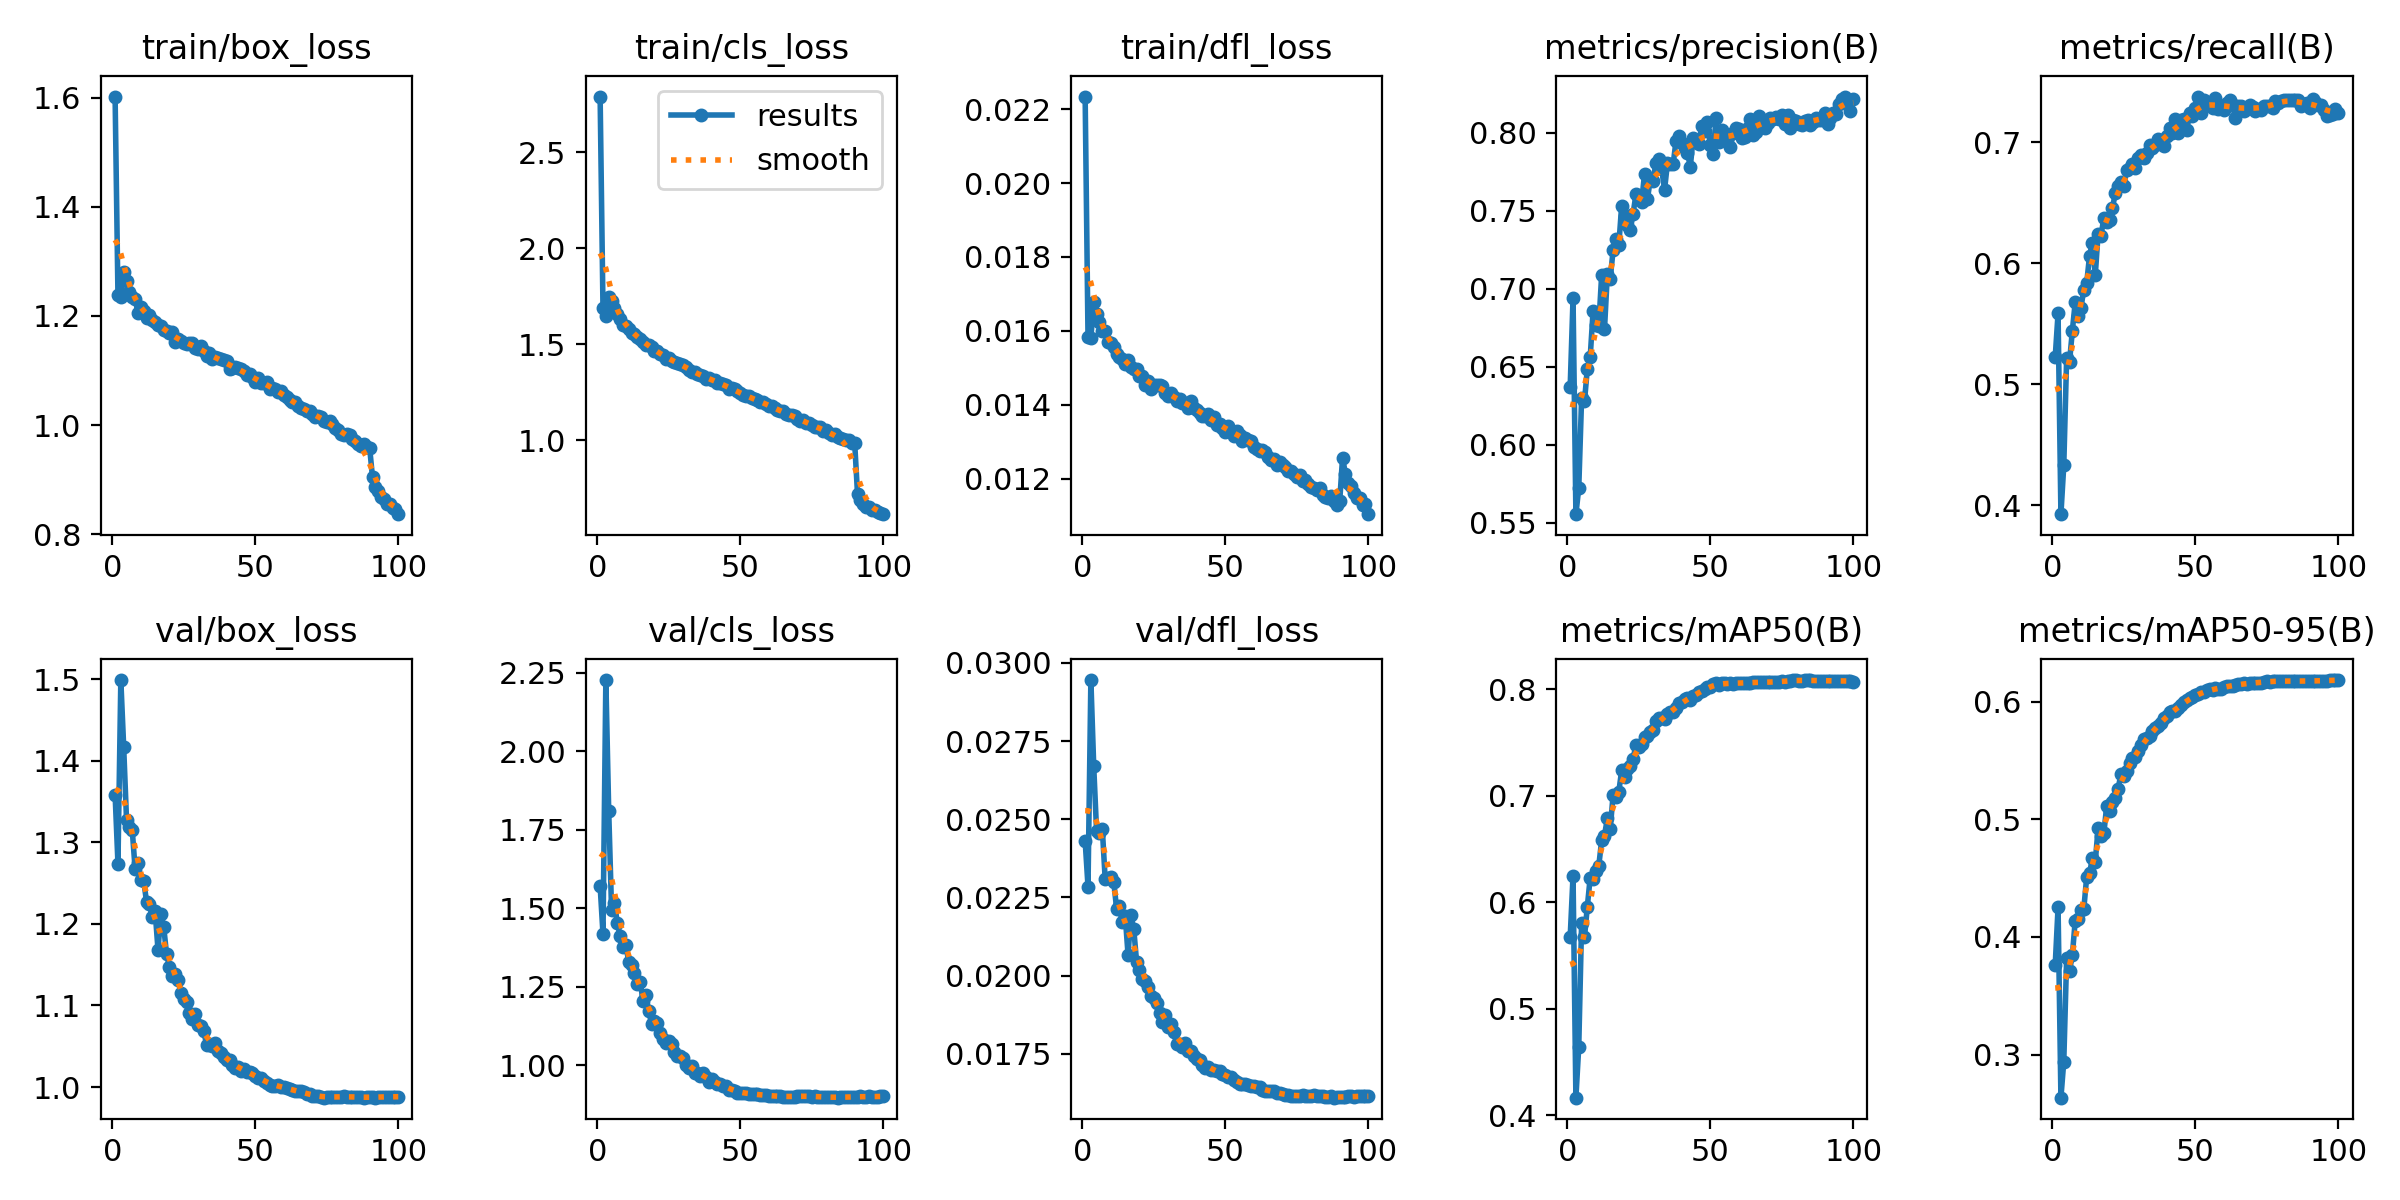

Data behind this chart, as committed beside it:
epoch, time, train/box_loss, train/cls_loss, train/dfl_loss, metrics/precision(B), metrics/recall(B), metrics/mAP50(B), metrics/mAP50-95(B), val/box_loss, val/cls_loss, val/dfl_loss, lr/pg0, lr/pg1, lr/pg2, lr/pg3, lr/pg4, lr/pg5, lr/pg6, lr/pg7
1, 220.8, 1.602, 2.789, 0.02234, 0.6372, 0.5225, 0.5672, 0.376, 1.359, 1.571, 0.0243, 0.009961, 0.00332, 0.009961, 0.00332, 0.009961, 0.00332, 0.009961, 0.00332
2, 413.7, 1.238, 1.687, 0.01584, 0.694, 0.5585, 0.6247, 0.425, 1.274, 1.418, 0.02285, 0.01976, 0.006588, 0.01976, 0.006588, 0.01976, 0.006588, 0.01976, 0.006588
3, 607.3, 1.235, 1.648, 0.01582, 0.5556, 0.3928, 0.4163, 0.2633, 1.499, 2.226, 0.02945, 0.02937, 0.009789, 0.02937, 0.009789, 0.02937, 0.009789, 0.02937, 0.009789
4, 795.8, 1.28, 1.745, 0.01677, 0.5723, 0.4331, 0.4642, 0.2941, 1.417, 1.811, 0.02669, 0.02911, 0.009703, 0.02911, 0.009703, 0.02911, 0.009703, 0.02911, 0.009703
5, 982.7, 1.264, 1.724, 0.01645, 0.6303, 0.522, 0.5807, 0.382, 1.327, 1.495, 0.02461, 0.02881, 0.009604, 0.02881, 0.009604, 0.02881, 0.009604, 0.02881, 0.009604
6, 1177, 1.243, 1.689, 0.01625, 0.628, 0.5183, 0.5669, 0.3709, 1.319, 1.517, 0.02455, 0.02851, 0.009505, 0.02851, 0.009505, 0.02851, 0.009505, 0.02851, 0.009505
7, 1387, 1.235, 1.655, 0.01599, 0.6488, 0.5444, 0.5959, 0.3847, 1.315, 1.453, 0.0247, 0.02822, 0.009406, 0.02822, 0.009406, 0.02822, 0.009406, 0.02822, 0.009406
8, 1589, 1.232, 1.631, 0.01599, 0.6563, 0.5679, 0.6231, 0.4138, 1.267, 1.412, 0.02309, 0.02792, 0.009307, 0.02792, 0.009307, 0.02792, 0.009307, 0.02792, 0.009307
9, 1783, 1.206, 1.602, 0.0157, 0.6856, 0.5564, 0.6214, 0.4156, 1.274, 1.376, 0.02311, 0.02762, 0.009208, 0.02762, 0.009208, 0.02762, 0.009208, 0.02762, 0.009208
10, 1978, 1.217, 1.594, 0.01568, 0.6768, 0.5633, 0.6289, 0.4232, 1.253, 1.385, 0.02315, 0.02733, 0.009109, 0.02733, 0.009109, 0.02733, 0.009109, 0.02733, 0.009109
11, 2186, 1.209, 1.581, 0.01557, 0.6765, 0.5782, 0.6341, 0.4238, 1.253, 1.328, 0.023, 0.02703, 0.00901, 0.02703, 0.00901, 0.02703, 0.00901, 0.02703, 0.00901
12, 2389, 1.197, 1.557, 0.01538, 0.7087, 0.5834, 0.6579, 0.4507, 1.227, 1.321, 0.02214, 0.02673, 0.008911, 0.02673, 0.008911, 0.02673, 0.008911, 0.02673, 0.008911
13, 2579, 1.203, 1.554, 0.01529, 0.6744, 0.606, 0.6625, 0.4539, 1.224, 1.294, 0.02223, 0.02644, 0.008812, 0.02644, 0.008812, 0.02644, 0.008812, 0.02644, 0.008812
14, 2786, 1.193, 1.536, 0.01523, 0.7095, 0.6171, 0.6788, 0.4669, 1.208, 1.259, 0.02173, 0.02614, 0.008713, 0.02614, 0.008713, 0.02614, 0.008713, 0.02614, 0.008713
15, 2979, 1.189, 1.529, 0.0151, 0.7065, 0.5899, 0.6691, 0.4637, 1.215, 1.267, 0.02192, 0.02584, 0.008614, 0.02584, 0.008614, 0.02584, 0.008614, 0.02584, 0.008614
16, 3179, 1.183, 1.509, 0.0152, 0.7247, 0.6243, 0.7004, 0.4924, 1.168, 1.206, 0.02067, 0.02555, 0.008515, 0.02555, 0.008515, 0.02555, 0.008515, 0.02555, 0.008515
17, 3381, 1.181, 1.494, 0.01502, 0.7322, 0.6229, 0.6986, 0.4858, 1.212, 1.223, 0.02195, 0.02525, 0.008416, 0.02525, 0.008416, 0.02525, 0.008416, 0.02525, 0.008416
18, 3570, 1.173, 1.494, 0.01497, 0.728, 0.637, 0.7037, 0.4881, 1.196, 1.172, 0.02148, 0.02495, 0.008317, 0.02495, 0.008317, 0.02495, 0.008317, 0.02495, 0.008317
19, 3752, 1.172, 1.486, 0.01496, 0.7533, 0.6342, 0.7237, 0.511, 1.163, 1.133, 0.02043, 0.02465, 0.008218, 0.02465, 0.008218, 0.02465, 0.008218, 0.02465, 0.008218
20, 3935, 1.169, 1.466, 0.01478, 0.7469, 0.636, 0.7175, 0.507, 1.148, 1.141, 0.02018, 0.02436, 0.008119, 0.02436, 0.008119, 0.02436, 0.008119, 0.02436, 0.008119
21, 4120, 1.17, 1.462, 0.01478, 0.7409, 0.6453, 0.7252, 0.5148, 1.136, 1.135, 0.01989, 0.02406, 0.00802, 0.02406, 0.00802, 0.02406, 0.00802, 0.02406, 0.00802
22, 4304, 1.152, 1.447, 0.01453, 0.738, 0.6578, 0.7279, 0.5182, 1.138, 1.103, 0.01982, 0.02376, 0.007921, 0.02376, 0.007921, 0.02376, 0.007921, 0.02376, 0.007921
23, 4488, 1.157, 1.445, 0.01465, 0.7483, 0.6637, 0.7348, 0.526, 1.131, 1.085, 0.01963, 0.02347, 0.007822, 0.02347, 0.007822, 0.02347, 0.007822, 0.02347, 0.007822
24, 4675, 1.155, 1.425, 0.01444, 0.7606, 0.6669, 0.7479, 0.5387, 1.116, 1.072, 0.01936, 0.02317, 0.007723, 0.02317, 0.007723, 0.02317, 0.007723, 0.02317, 0.007723
25, 4861, 1.15, 1.426, 0.01454, 0.7582, 0.6641, 0.7456, 0.5368, 1.108, 1.079, 0.0193, 0.02287, 0.007624, 0.02287, 0.007624, 0.02287, 0.007624, 0.02287, 0.007624
26, 5050, 1.149, 1.414, 0.01454, 0.7559, 0.6774, 0.7489, 0.5408, 1.104, 1.068, 0.01914, 0.02258, 0.007525, 0.02258, 0.007525, 0.02258, 0.007525, 0.02258, 0.007525
27, 5238, 1.151, 1.409, 0.01453, 0.7739, 0.6785, 0.7548, 0.5482, 1.09, 1.044, 0.0188, 0.02228, 0.007426, 0.02228, 0.007426, 0.02228, 0.007426, 0.02228, 0.007426
28, 5425, 1.151, 1.402, 0.0145, 0.7576, 0.6816, 0.7563, 0.5518, 1.083, 1.029, 0.01853, 0.02198, 0.007327, 0.02198, 0.007327, 0.02198, 0.007327, 0.02198, 0.007327
29, 5608, 1.142, 1.397, 0.01433, 0.7699, 0.6791, 0.7595, 0.5529, 1.09, 1.031, 0.01874, 0.02168, 0.007228, 0.02168, 0.007228, 0.02168, 0.007228, 0.02168, 0.007228
30, 5793, 1.14, 1.393, 0.01423, 0.7694, 0.6872, 0.7621, 0.5581, 1.076, 1.025, 0.01837, 0.02139, 0.007129, 0.02139, 0.007129, 0.02139, 0.007129, 0.02139, 0.007129
31, 5980, 1.144, 1.384, 0.01431, 0.7811, 0.6897, 0.7698, 0.563, 1.075, 1.002, 0.01844, 0.02109, 0.00703, 0.02109, 0.00703, 0.02109, 0.00703, 0.02109, 0.00703
32, 6161, 1.136, 1.368, 0.0142, 0.7833, 0.687, 0.7725, 0.5683, 1.068, 0.9906, 0.01819, 0.02079, 0.006931, 0.02079, 0.006931, 0.02079, 0.006931, 0.02079, 0.006931
33, 6345, 1.127, 1.354, 0.01411, 0.7766, 0.6908, 0.7729, 0.569, 1.052, 0.9984, 0.01781, 0.0205, 0.006832, 0.0205, 0.006832, 0.0205, 0.006832, 0.0205, 0.006832
34, 6533, 1.131, 1.357, 0.01416, 0.7637, 0.6979, 0.7716, 0.5709, 1.053, 0.9769, 0.0178, 0.0202, 0.006733, 0.0202, 0.006733, 0.0202, 0.006733, 0.0202, 0.006733
35, 6725, 1.121, 1.345, 0.01405, 0.7806, 0.6949, 0.7772, 0.5752, 1.05, 0.9769, 0.01773, 0.0199, 0.006634, 0.0199, 0.006634, 0.0199, 0.006634, 0.0199, 0.006634
36, 6914, 1.125, 1.339, 0.01406, 0.7798, 0.6978, 0.7789, 0.5773, 1.054, 0.9675, 0.01784, 0.01961, 0.006535, 0.01961, 0.006535, 0.01961, 0.006535, 0.01961, 0.006535
37, 7099, 1.122, 1.336, 0.01392, 0.7798, 0.7027, 0.7789, 0.5789, 1.044, 0.9747, 0.0176, 0.01931, 0.006436, 0.01931, 0.006436, 0.01931, 0.006436, 0.01931, 0.006436
38, 7286, 1.12, 1.318, 0.01411, 0.795, 0.6983, 0.7828, 0.5817, 1.042, 0.9627, 0.01759, 0.01901, 0.006337, 0.01901, 0.006337, 0.01901, 0.006337, 0.01901, 0.006337
39, 7481, 1.119, 1.323, 0.01392, 0.798, 0.6967, 0.787, 0.5865, 1.037, 0.9478, 0.01743, 0.01871, 0.006238, 0.01871, 0.006238, 0.01871, 0.006238, 0.01871, 0.006238
40, 7678, 1.117, 1.316, 0.01386, 0.7934, 0.7053, 0.7877, 0.588, 1.034, 0.9557, 0.01734, 0.01842, 0.006139, 0.01842, 0.006139, 0.01842, 0.006139, 0.01842, 0.006139
41, 7865, 1.103, 1.314, 0.01379, 0.7907, 0.7116, 0.7911, 0.5911, 1.034, 0.9465, 0.0173, 0.01812, 0.00604, 0.01812, 0.00604, 0.01812, 0.00604, 0.01812, 0.00604
42, 8057, 1.104, 1.297, 0.0137, 0.7874, 0.7076, 0.7916, 0.5924, 1.026, 0.9422, 0.01713, 0.01782, 0.005941, 0.01782, 0.005941, 0.01782, 0.005941, 0.01782, 0.005941
43, 8248, 1.106, 1.296, 0.0137, 0.7784, 0.7192, 0.7901, 0.5924, 1.023, 0.9421, 0.01704, 0.01753, 0.005842, 0.01753, 0.005842, 0.01753, 0.005842, 0.01753, 0.005842
44, 8433, 1.104, 1.29, 0.01376, 0.7969, 0.7076, 0.7935, 0.5943, 1.025, 0.9348, 0.01709, 0.01723, 0.005743, 0.01723, 0.005743, 0.01723, 0.005743, 0.01723, 0.005743
45, 8627, 1.103, 1.285, 0.01358, 0.7944, 0.7185, 0.7945, 0.5969, 1.02, 0.936, 0.017, 0.01693, 0.005644, 0.01693, 0.005644, 0.01693, 0.005644, 0.01693, 0.005644
46, 8812, 1.099, 1.268, 0.01368, 0.7931, 0.7188, 0.7974, 0.5999, 1.022, 0.9214, 0.017, 0.01664, 0.005545, 0.01664, 0.005545, 0.01664, 0.005545, 0.01664, 0.005545
47, 8997, 1.092, 1.27, 0.01345, 0.8046, 0.7102, 0.7988, 0.6016, 1.018, 0.922, 0.01694, 0.01634, 0.005446, 0.01634, 0.005446, 0.01634, 0.005446, 0.01634, 0.005446
48, 9182, 1.093, 1.266, 0.01347, 0.8014, 0.7239, 0.8007, 0.6028, 1.018, 0.9187, 0.01694, 0.01604, 0.005347, 0.01604, 0.005347, 0.01604, 0.005347, 0.01604, 0.005347
49, 9375, 1.088, 1.255, 0.01337, 0.8069, 0.7215, 0.8017, 0.6038, 1.017, 0.913, 0.01687, 0.01574, 0.005248, 0.01574, 0.005248, 0.01574, 0.005248, 0.01574, 0.005248
50, 9566, 1.079, 1.244, 0.01325, 0.792, 0.7283, 0.8022, 0.6053, 1.014, 0.9127, 0.01682, 0.01545, 0.005149, 0.01545, 0.005149, 0.01545, 0.005149, 0.01545, 0.005149
51, 9757, 1.086, 1.235, 0.01343, 0.7867, 0.7377, 0.8046, 0.6068, 1.011, 0.9125, 0.01676, 0.01515, 0.00505, 0.01515, 0.00505, 0.01515, 0.00505, 0.01515, 0.00505
52, 9946, 1.077, 1.229, 0.01327, 0.8093, 0.7245, 0.806, 0.6078, 1.011, 0.9114, 0.01676, 0.01485, 0.004951, 0.01485, 0.004951, 0.01485, 0.004951, 0.01485, 0.004951
53, 10133, 1.077, 1.228, 0.01316, 0.7941, 0.7352, 0.8044, 0.6082, 1.008, 0.9083, 0.01667, 0.01456, 0.004852, 0.01456, 0.004852, 0.01456, 0.004852, 0.01456, 0.004852
54, 10335, 1.079, 1.218, 0.01328, 0.8018, 0.7323, 0.806, 0.6097, 1.004, 0.9086, 0.01659, 0.01426, 0.004753, 0.01426, 0.004753, 0.01426, 0.004753, 0.01426, 0.004753
55, 10532, 1.067, 1.214, 0.01319, 0.7958, 0.7311, 0.8059, 0.6105, 1.003, 0.9091, 0.01653, 0.01396, 0.004654, 0.01396, 0.004654, 0.01396, 0.004654, 0.01396, 0.004654
56, 10738, 1.068, 1.208, 0.01301, 0.7962, 0.7281, 0.8053, 0.6102, 1.001, 0.9088, 0.01654, 0.01367, 0.004555, 0.01367, 0.004555, 0.01367, 0.004555, 0.01367, 0.004555
57, 10938, 1.067, 1.196, 0.01309, 0.7909, 0.7362, 0.8059, 0.6113, 1.002, 0.9062, 0.01653, 0.01337, 0.004456, 0.01337, 0.004456, 0.01337, 0.004456, 0.01337, 0.004456
58, 11164, 1.06, 1.2, 0.01304, 0.8001, 0.7271, 0.8051, 0.6109, 1.002, 0.9046, 0.01651, 0.01307, 0.004357, 0.01307, 0.004357, 0.01307, 0.004357, 0.01307, 0.004357
59, 11376, 1.062, 1.191, 0.01302, 0.803, 0.729, 0.8054, 0.6111, 1, 0.9062, 0.01647, 0.01277, 0.004258, 0.01277, 0.004258, 0.01277, 0.004258, 0.01277, 0.004258
60, 11603, 1.055, 1.178, 0.01286, 0.8023, 0.7266, 0.8059, 0.6123, 1, 0.9025, 0.01648, 0.01248, 0.004159, 0.01248, 0.004159, 0.01248, 0.004159, 0.01248, 0.004159
... 40 more rows
